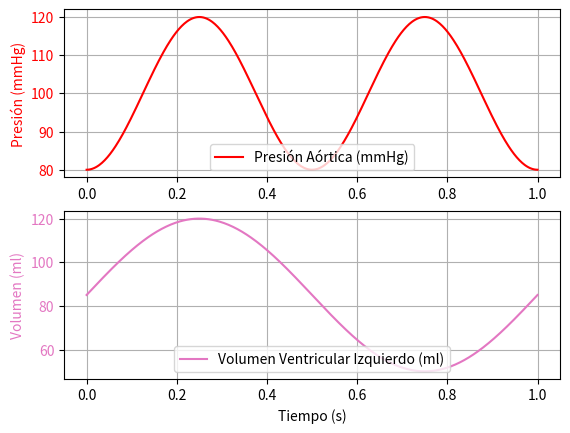

Python code for this plot:
# import matplotlib.pyplot as plt
# import numpy as np

# t = np.arange(0.0, 2.0, 0.01)
# s1 = np.sin(2*np.pi*t)

# plt.figure(1)
# plt.subplot(211)
# plt.plot(t, s1)
# # plt.subplot(212)
# # plt.plot(t, 2*s1)

# plt.show()

import numpy as np
import matplotlib.pyplot as plt

def simulate_heart_cycle(state="Reposo"):
    # Parámetros de cada estado fisiológico
    heart_rate = {"Reposo": 60, "Correr": 150, "Dormir": 50, "Caminar": 80, "Trotar": 120, "Muerto" : 0}
    systolic_pressure = {"Reposo": 120, "Correr": 180, "Dormir": 100, "Caminar": 130, "Trotar": 160, "Muerto" : 0}
    diastolic_pressure = {"Reposo": 80, "Correr": 110, "Dormir": 60, "Caminar": 85, "Trotar": 100, "Muerto" : 0}
    end_diastolic_volume = {"Reposo": 120, "Correr": 140, "Dormir": 110, "Caminar": 125, "Trotar": 135, "Muerto" : 0}
    end_systolic_volume = {"Reposo": 50, "Correr": 60, "Dormir": 55, "Caminar": 58, "Trotar": 65, "Muerto" : 0}

    # Parámetros del estado seleccionado
    freq = heart_rate.get(state, 60) / 60  # Frecuencia cardíaca en Hz
    press_syst = systolic_pressure.get(state, 120)
    press_diast = diastolic_pressure.get(state, 80)
    vol_diast = end_diastolic_volume.get(state, 120)
    vol_syst = end_systolic_volume.get(state, 50)

    # Tiempo para un ciclo cardíaco
    t = np.linspace(0, 1, 500)  # Simulación de 1 segundo (un ciclo cardíaco)
    
    # Simulación de la presión aórtica
    pressure_wave = press_diast + (press_syst - press_diast) * np.sin(2 * np.pi * freq * t) ** 2

    # Simulación del volumen ventricular izquierdo
    volume_wave = vol_syst + (vol_diast - vol_syst) * (1 + np.sin(2 * np.pi * freq * t)) / 2

    # Crear la figura y los subplots
    plt.figure(f"Simulación del Ciclo Cardíaco - Estado: {state}")

    # Gráfico de presión aórtica
    ax1 = plt.subplot(211)
    ax1.plot(t, pressure_wave, 'r-', label="Presión Aórtica (mmHg)")
    ax1.set_ylabel("Presión (mmHg)", color="r")
    ax1.tick_params(axis="y", labelcolor="r")
    ax1.legend(loc="lower center")
    ax1.grid(True)

    # Segundo eje y para el volumen ventricular
    ax2 = plt.subplot(212)
    ax2.plot(t, volume_wave, 'tab:pink', label="Volumen Ventricular Izquierdo (ml)")
    ax2.set_xlabel("Tiempo (s)")
    ax2.set_ylabel("Volumen (ml)", color="tab:pink")
    ax2.tick_params(axis="y", labelcolor="tab:pink")
    ax2.legend(loc="lower center")
    ax2.grid(True)

    # Mostrar gráfica
    plt.show()

# Ejemplo de uso
simulate_heart_cycle("Dormirccl")
